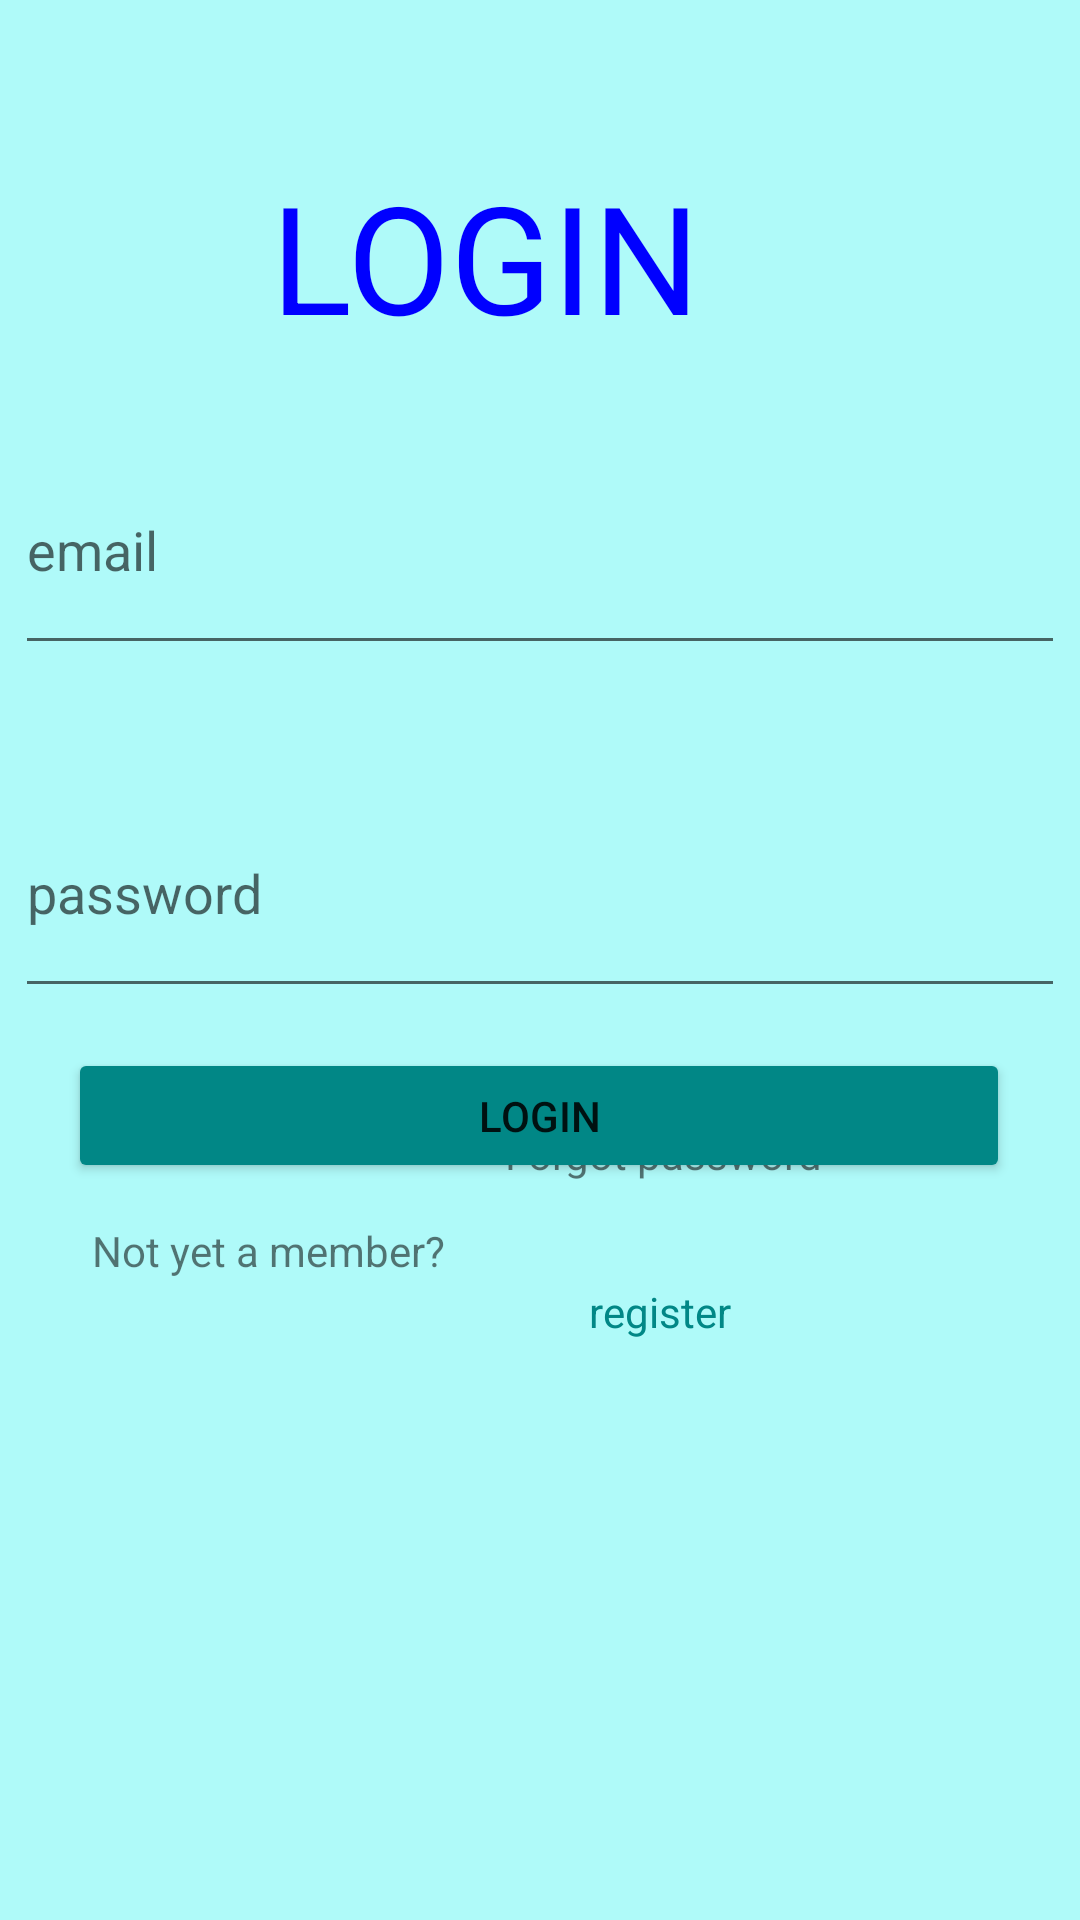

Here is an Android app screen rendered from its layout file. Give the layout XML and the strings, colors and styles it references.
<!-- AndroidManifest.xml: application theme Theme.Ebanking -->
<!-- res/layout/activity_login.xml -->
<?xml version="1.0" encoding="utf-8"?>
<androidx.constraintlayout.widget.ConstraintLayout xmlns:android="http://schemas.android.com/apk/res/android"
    xmlns:app="http://schemas.android.com/apk/res-auto"
    xmlns:tools="http://schemas.android.com/tools"
    android:layout_width="match_parent"
    android:layout_height="match_parent"
    android:background="@color/reg"
    tools:context=".LoginActivity">


    <TextView
        android:id="@+id/textVie"
        android:layout_width="305dp"
        android:layout_height="75dp"
        android:layout_marginTop="52dp"
    android:text="LOGIN "
    android:textSize="50dp"
    android:textColor="@color/blue"
    android:textAlignment="center"
    android:textAppearance="@style/TextAppearance.AppCompat.Large"



    app:layout_constraintEnd_toEndOf="parent"
    app:layout_constraintHorizontal_bias="0.283"
    app:layout_constraintStart_toStartOf="parent"
    app:layout_constraintTop_toTopOf="parent" />

    <ProgressBar
        android:id="@+id/progressB"
        android:layout_width="wrap_content"
        android:layout_height="wrap_content"
        android:layout_alignParentStart="true"
        android:layout_alignParentTop="true"
        android:layout_alignParentEnd="true"
        android:layout_alignParentBottom="true"
        android:visibility="invisible"
        app:layout_constraintBottom_toBottomOf="parent"
        app:layout_constraintEnd_toEndOf="parent"
        app:layout_constraintStart_toStartOf="parent"
        app:layout_constraintTop_toTopOf="parent" />

    <EditText
        android:id="@+id/emailL"
        android:layout_width="350dp"
        android:layout_height="80dp"
        android:ems="10"

    android:hint="email"

    app:layout_constraintBottom_toBottomOf="parent"
    app:layout_constraintEnd_toEndOf="parent"
    app:layout_constraintHorizontal_bias="0.491"
    app:layout_constraintStart_toStartOf="parent"
    app:layout_constraintTop_toTopOf="parent"
    app:layout_constraintVertical_bias="0.253" />


    <EditText
        android:id="@+id/inputPassword"
        android:layout_width="350dp"
        android:layout_height="80dp"
        android:layout_marginTop="256dp"
        android:ems="10"
        android:hint="password"
        app:layout_constraintEnd_toEndOf="parent"
        app:layout_constraintHorizontal_bias="0.491"
        app:layout_constraintStart_toStartOf="parent"
        app:layout_constraintTop_toTopOf="parent" />

    <Button
        android:id="@+id/loginButton"
        android:layout_width="314dp"
    android:layout_height="45dp"
    android:text="Login"
    app:layout_constraintBottom_toBottomOf="parent"
    app:layout_constraintEnd_toEndOf="parent"
    app:layout_constraintHorizontal_bias="0.494"
    app:layout_constraintStart_toStartOf="parent"
    app:layout_constraintTop_toTopOf="parent"
    app:layout_constraintVertical_bias="0.587"

    android:backgroundTint="@color/teal_700"
     />




    <TextView
        android:id="@+id/textView6"
        android:layout_width="167dp"
        android:layout_height="18dp"

    android:layout_marginTop="375dp"
    android:text="Forgot password"
    app:layout_constraintEnd_toEndOf="parent"
    app:layout_constraintHorizontal_bias="0.872"
    app:layout_constraintStart_toStartOf="parent"
    app:layout_constraintTop_toTopOf="parent" />

    <TextView
        android:id="@+id/textView7"
        android:layout_width="286dp"
        android:layout_height="24dp"
        android:text="Not yet a member? "
        app:layout_constraintBottom_toBottomOf="parent"
        app:layout_constraintEnd_toEndOf="parent"
        app:layout_constraintHorizontal_bias="0.415"
        app:layout_constraintStart_toStartOf="parent"
        app:layout_constraintTop_toTopOf="parent"
        app:layout_constraintVertical_bias="0.661" />

    <TextView
        android:id="@+id/toRegister"
        android:layout_width="92dp"
        android:layout_height="22dp"

    android:text="register"
    android:textColor="@color/teal_700"
    android:background="@color/reg"
    app:layout_constraintBottom_toBottomOf="parent"
    app:layout_constraintEnd_toEndOf="parent"
    app:layout_constraintHorizontal_bias="0.733"
    app:layout_constraintStart_toStartOf="parent"
    app:layout_constraintTop_toTopOf="parent"
    app:layout_constraintVertical_bias="0.692"

   />


</androidx.constraintlayout.widget.ConstraintLayout>
<!-- resources referenced by this layout -->
<resources>
  <color name="blue">#0000FF</color>
  <color name="reg">#AFFAF9</color>
  <color name="teal_700">#FF018786</color>
  <style name="Theme.Ebanking" parent="Theme.MaterialComponents.DayNight.DarkActionBar">
          
          <item name="colorPrimary">@color/purple_500</item>
          <item name="colorPrimaryVariant">@color/purple_700</item>
          <item name="colorOnPrimary">@color/white</item>
          
          <item name="colorSecondary">@color/teal_200</item>
          <item name="colorSecondaryVariant">@color/teal_700</item>
          <item name="colorOnSecondary">@color/black</item>
          
          <item name="android:statusBarColor" tools:targetApi="l">?attr/colorPrimaryVariant</item>
          
      </style>
  <color name="purple_500">#FF6200EE</color>
  <color name="purple_700">#FF3700B3</color>
  <color name="white">#FFFFFFFF</color>
  <color name="teal_200">#FF03DAC5</color>
  <color name="black">#170606</color>
</resources>
